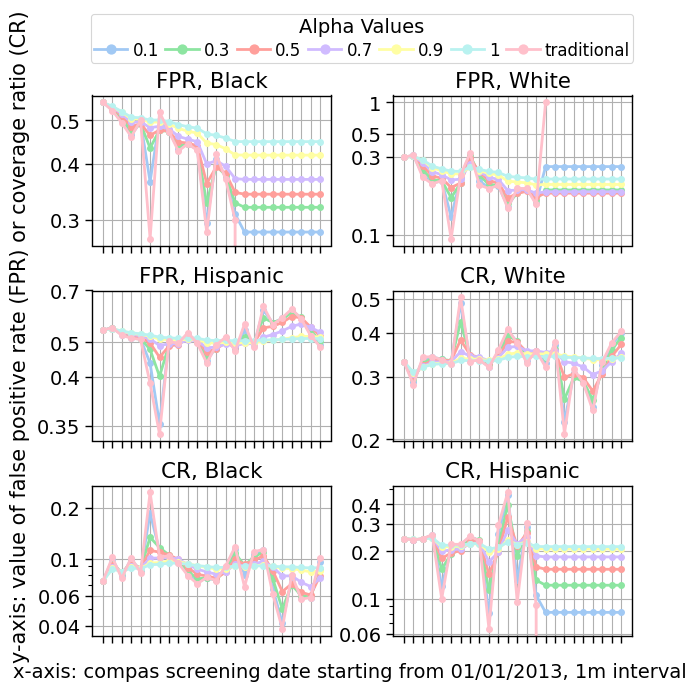

Data behind this chart, as committed beside it:
alpha, black_time_decay, white_time_decay, hispanic_time_decay
0.1, [0.5416666666666666, 0.5491935483870968,…, [0.33166666666666667, 0.2901612903225806…, [0.07333333333333333, 0.0990322580645161…
0.3, [0.5416666666666666, 0.547972972972973, …, [0.33166666666666667, 0.2968918918918918…, [0.07333333333333333, 0.0948648648648648…
0.5, [0.5416666666666666, 0.547093023255814, …, [0.33166666666666667, 0.3017441860465116…, [0.07333333333333333, 0.0918604651162790…
0.7, [0.5416666666666666, 0.5464285714285714,…, [0.33166666666666667, 0.3054081632653060…, [0.07333333333333333, 0.0895918367346938…
0.9, [0.5416666666666666, 0.5459090909090909,…, [0.33166666666666667, 0.3082727272727273…, [0.07333333333333333, 0.0878181818181818…
1, [0.5416666666666666, 0.5456896551724137,…, [0.33166666666666667, 0.3094827586206896…, [0.07333333333333333, 0.0870689655172413…
traditional, [0.5416666666666666, 0.55, 0.52313167259…, [0.33166666666666667, 0.2857142857142857…, [0.07333333333333333, 0.1017857142857142…
